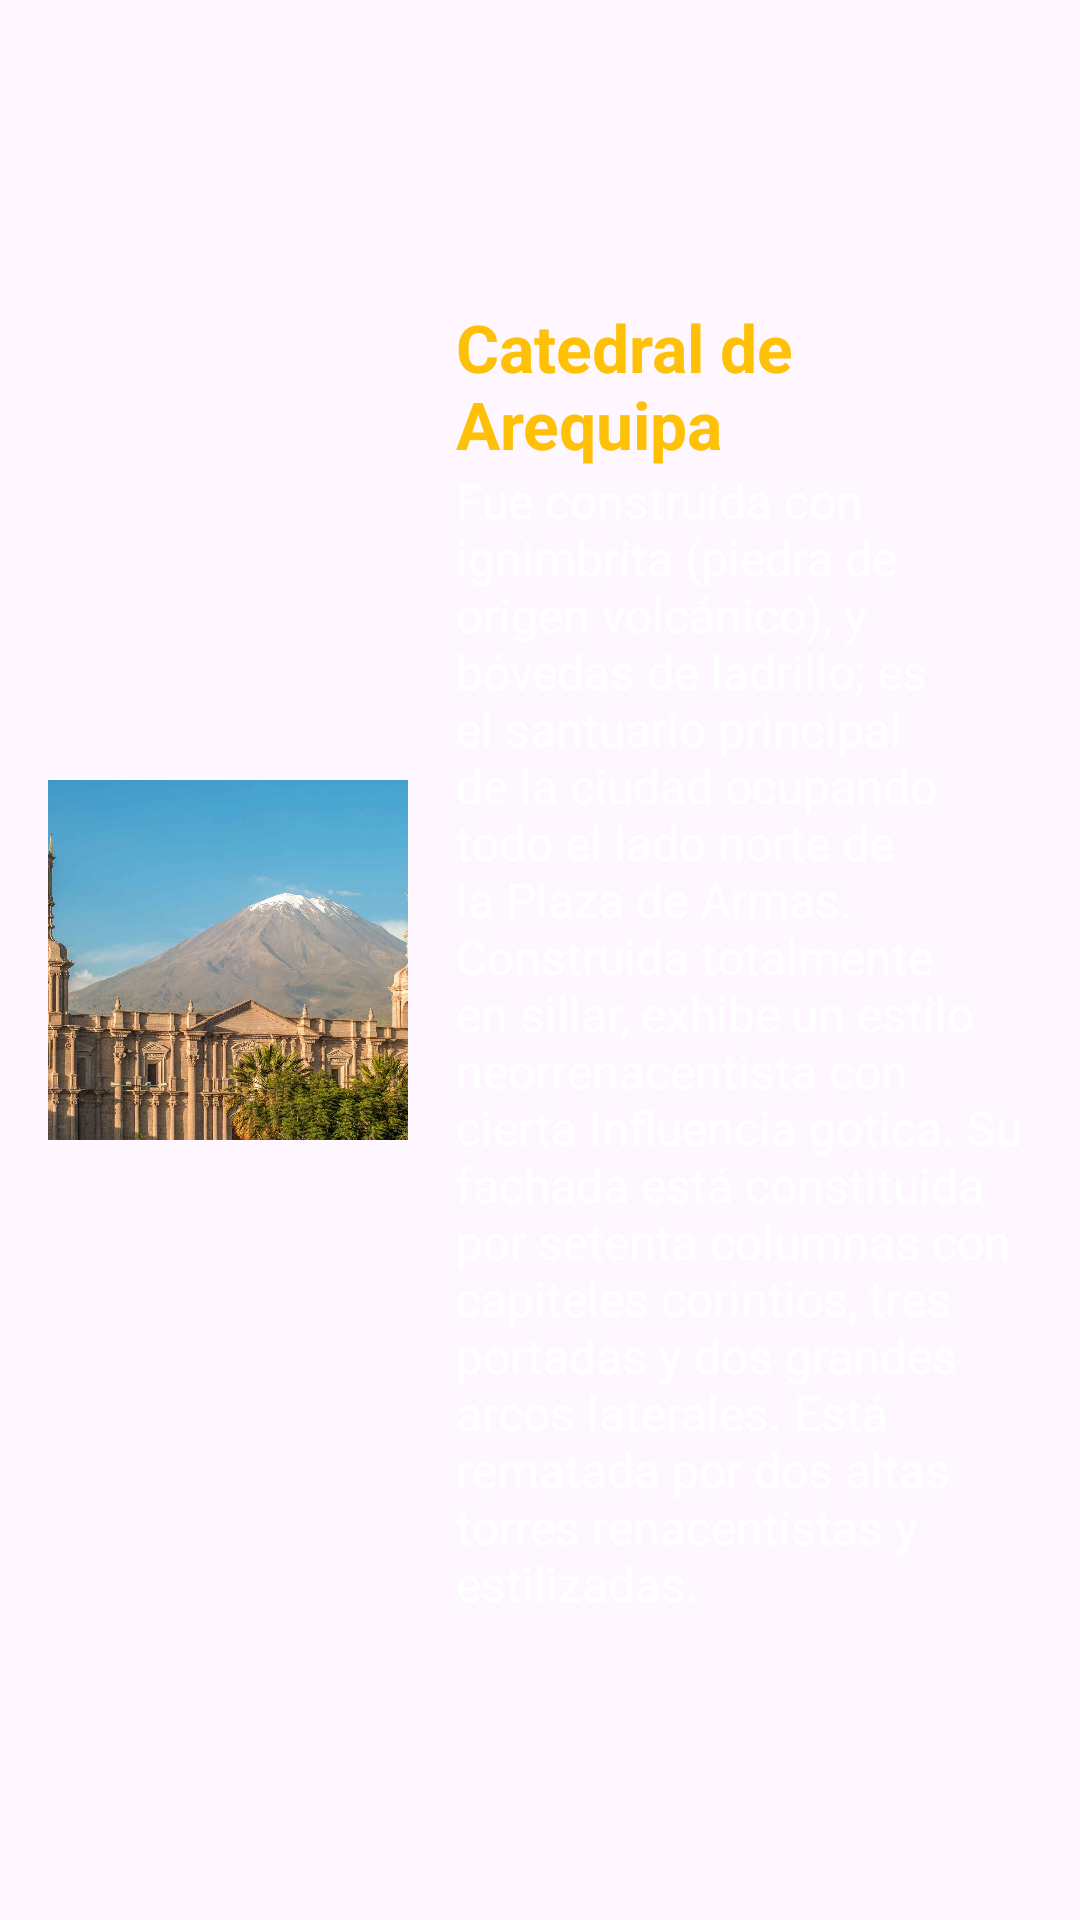

Produce the Android XML layout that renders to this screen, including the resource entries it uses.
<!-- AndroidManifest.xml: application theme Theme.IDNPLabA05 -->
<!-- res/layout/fragment_cathedral.xml -->
<?xml version="1.0" encoding="utf-8"?>
<LinearLayout
    android:id="@+id/cathedralDetailLayout"
    xmlns:android="http://schemas.android.com/apk/res/android"
    android:layout_width="match_parent"
    android:layout_height="wrap_content"
    android:background="@drawable/rounded_custom_background"
    android:orientation="horizontal"
    android:padding="16dp"
    android:gravity="center_vertical"
    android:clickable="true"
    android:focusable="true">

    <ImageView
        android:id="@+id/cathedralImage"
        android:layout_width="120dp"
        android:layout_height="120dp"
        android:layout_marginEnd="16dp"
        android:scaleType="centerCrop"
        android:src="@drawable/cathedral_image"
        android:background="@drawable/rounded_shape" />

    <LinearLayout
        android:layout_width="0dp"
        android:layout_height="wrap_content"
        android:layout_weight="1"
        android:orientation="vertical"
        android:gravity="center_vertical">

        <TextView
            android:id="@+id/cathedralTitle"
            android:layout_width="wrap_content"
            android:layout_height="wrap_content"
            android:text="Catedral de Arequipa"
            android:textColor="#FFC107"
            android:textSize="22sp"
            android:textStyle="bold" />

        <TextView
            android:id="@+id/cathedralDescription"
            android:layout_width="wrap_content"
            android:layout_height="wrap_content"
            android:text="Fue construida con ignimbrita (piedra de origen volcánico), y bóvedas de ladrillo; es el santuario principal de la ciudad ocupando todo el lado norte de la Plaza de Armas. Construida totalmente en sillar, exhibe un estilo neorrenacentista con cierta Influencia gotica. Su fachada está constituida por setenta columnas con capiteles corintios, tres portadas y dos grandes arcos laterales. Está rematada por dos altas torres renacentistas y estilizadas."
            android:textColor="@android:color/white"
            android:textSize="16sp" />
    </LinearLayout>
</LinearLayout>
<!-- resources referenced by this layout -->
<resources>
  <!-- drawable cathedral_image: jpg bitmap (drawable, 241065 bytes) -->
  <style name="Theme.IDNPLabA05" parent="Base.Theme.IDNPLabA05" />
  <style name="Base.Theme.IDNPLabA05" parent="Theme.Material3.DayNight.NoActionBar">
          
          
      </style>
</resources>
